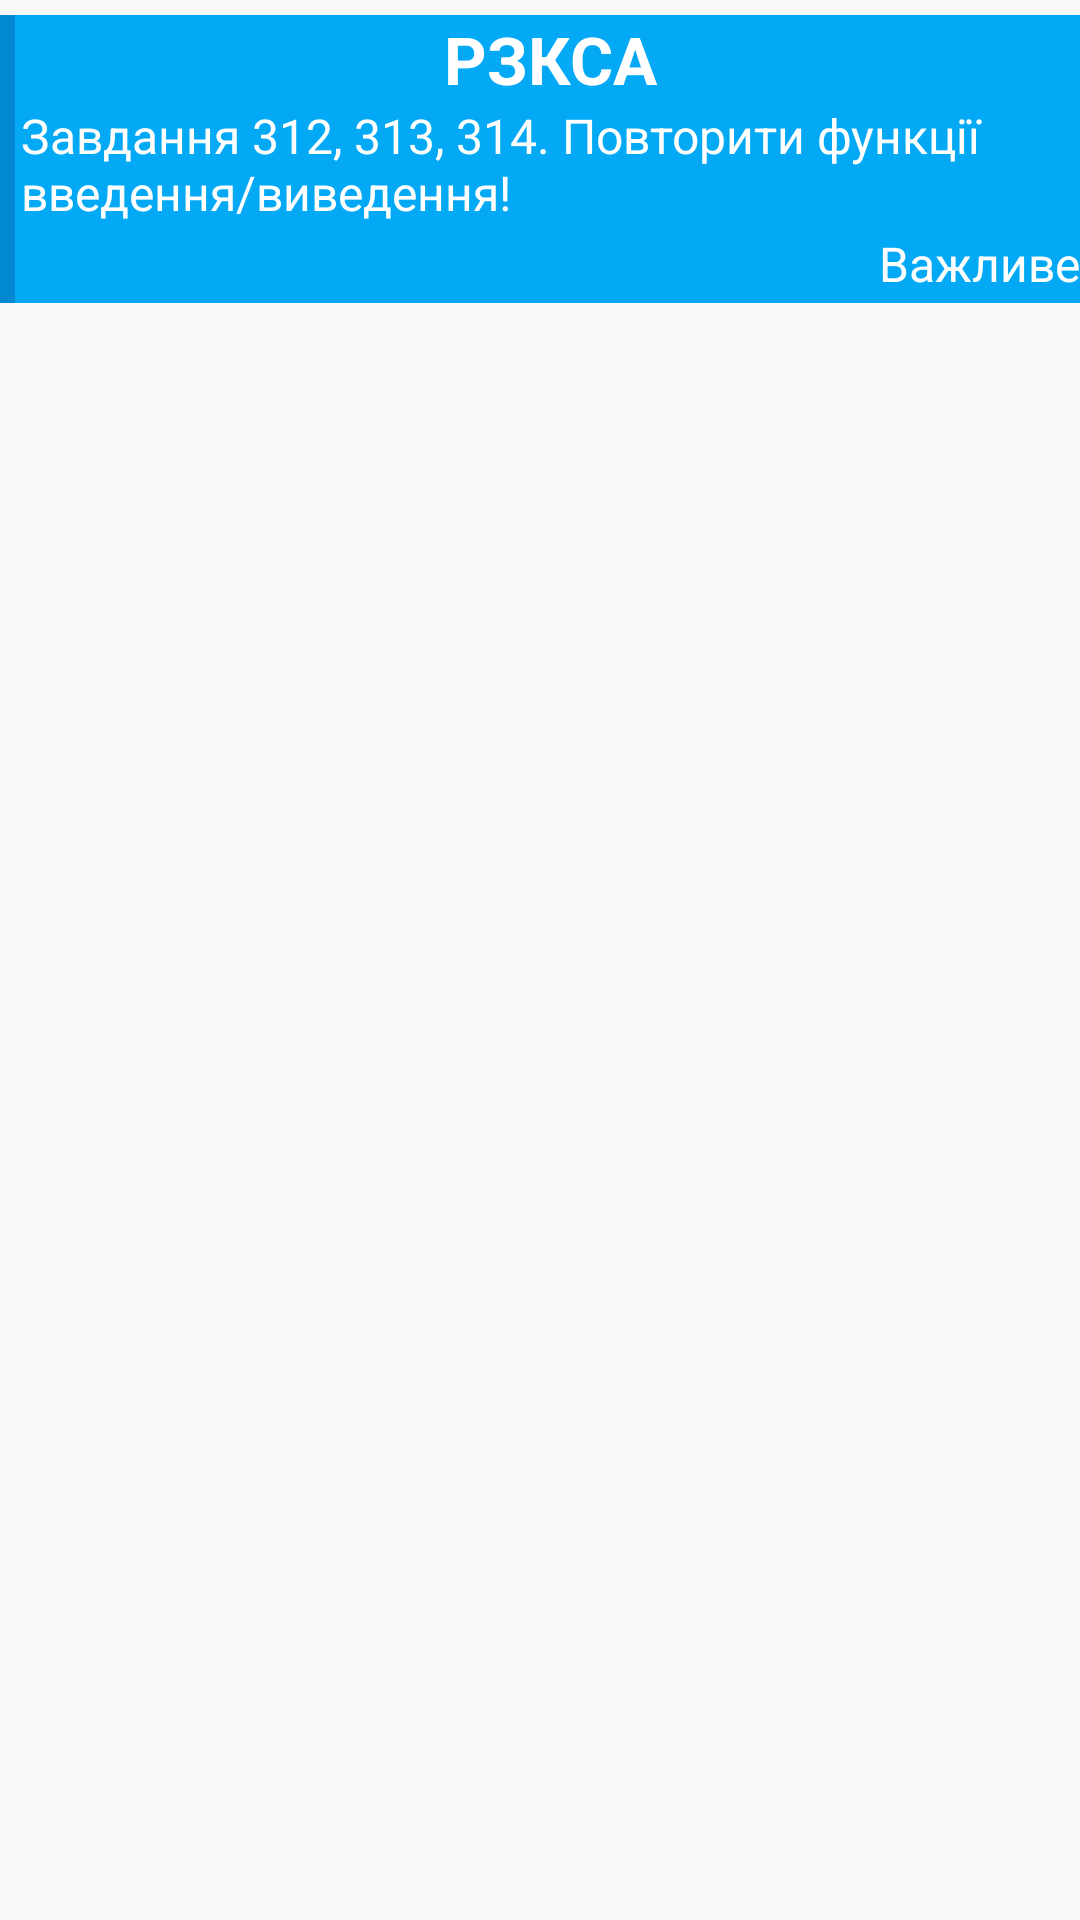

Android layout source for this screen:
<!-- AndroidManifest.xml: application theme AppTheme -->
<!-- res/layout/homework_item_row.xml -->
<?xml version="1.0" encoding="utf-8"?>
<RelativeLayout
    xmlns:android="http://schemas.android.com/apk/res/android"
    android:layout_width="match_parent"
    android:layout_height="wrap_content"
    android:clickable="true"
    android:foreground="?attr/selectableItemBackground"
    android:paddingTop="5dp">

    <LinearLayout
        android:id="@+id/color_linear_layout1"
        android:layout_width="match_parent"
        android:layout_height="wrap_content"
        android:orientation="horizontal"
        android:background="@color/colorPrimary">

        <TextView
            android:id="@+id/homework_item_left_color"
            android:layout_width="5dp"
            android:layout_height="match_parent"
            android:background="@color/colorPrimaryDark" />

        <LinearLayout
            android:id="@+id/color_linear_layout"
            android:layout_width="match_parent"
            android:layout_height="wrap_content"
            android:orientation="vertical"
            android:layout_marginLeft="2dp">
            <TextView
                android:id="@+id/homework_subject_name"
                android:layout_width="match_parent"
                android:layout_height="wrap_content"
                android:background="@color/colorPrimary"
                android:textColor="@color/white"
                android:textSize="22dp"
                android:textStyle="bold"
                android:gravity="center"
                android:text="РЗКСА"
                />
            <TextView
                android:id="@+id/homework_homework"
                android:layout_width="match_parent"
                android:layout_height="wrap_content"
                android:textColor="@color/white"
                android:textSize="16dp"
                android:gravity="left"
                android:text="Завдання 312, 313, 314. Повторити функції введення/виведення!"
                />


            <LinearLayout
                android:layout_width="match_parent"
                android:layout_height="wrap_content"
                android:gravity="right">

                <TextView
                    android:id="@+id/priority_symbol"
                    android:layout_width="wrap_content"
                    android:layout_height="26dp"
                    android:includeFontPadding="false"
                    android:lineSpacingExtra="0dp"
                    android:textColor="@color/white"
                    android:textSize="30sp" />
                <TextView
                    android:id="@+id/homework_priority"
                    android:layout_width="wrap_content"
                    android:layout_height="wrap_content"
                    android:textColor="@color/white"
                    android:textSize="16dp"
                    android:layout_gravity="center"
                    android:gravity="right|center"
                    android:text="Важливе"
                    />

            </LinearLayout>


        </LinearLayout>


    </LinearLayout>



</RelativeLayout>
<!-- resources referenced by this layout -->
<resources>
  <color name="colorPrimary">#03a9f4</color>
  <color name="colorPrimaryDark">#0288D1</color>
  <color name="white">#ffffff</color>
  <style name="AppTheme" parent="Theme.AppCompat.Light.DarkActionBar">
          
          <item name="colorPrimary">#03A9F4</item>
          <item name="colorPrimaryDark">#0288D1</item>
          <item name="colorAccent">#4fa881</item>
          
          <item name="android:windowContentTransitions">true</item>
      </style>
</resources>
